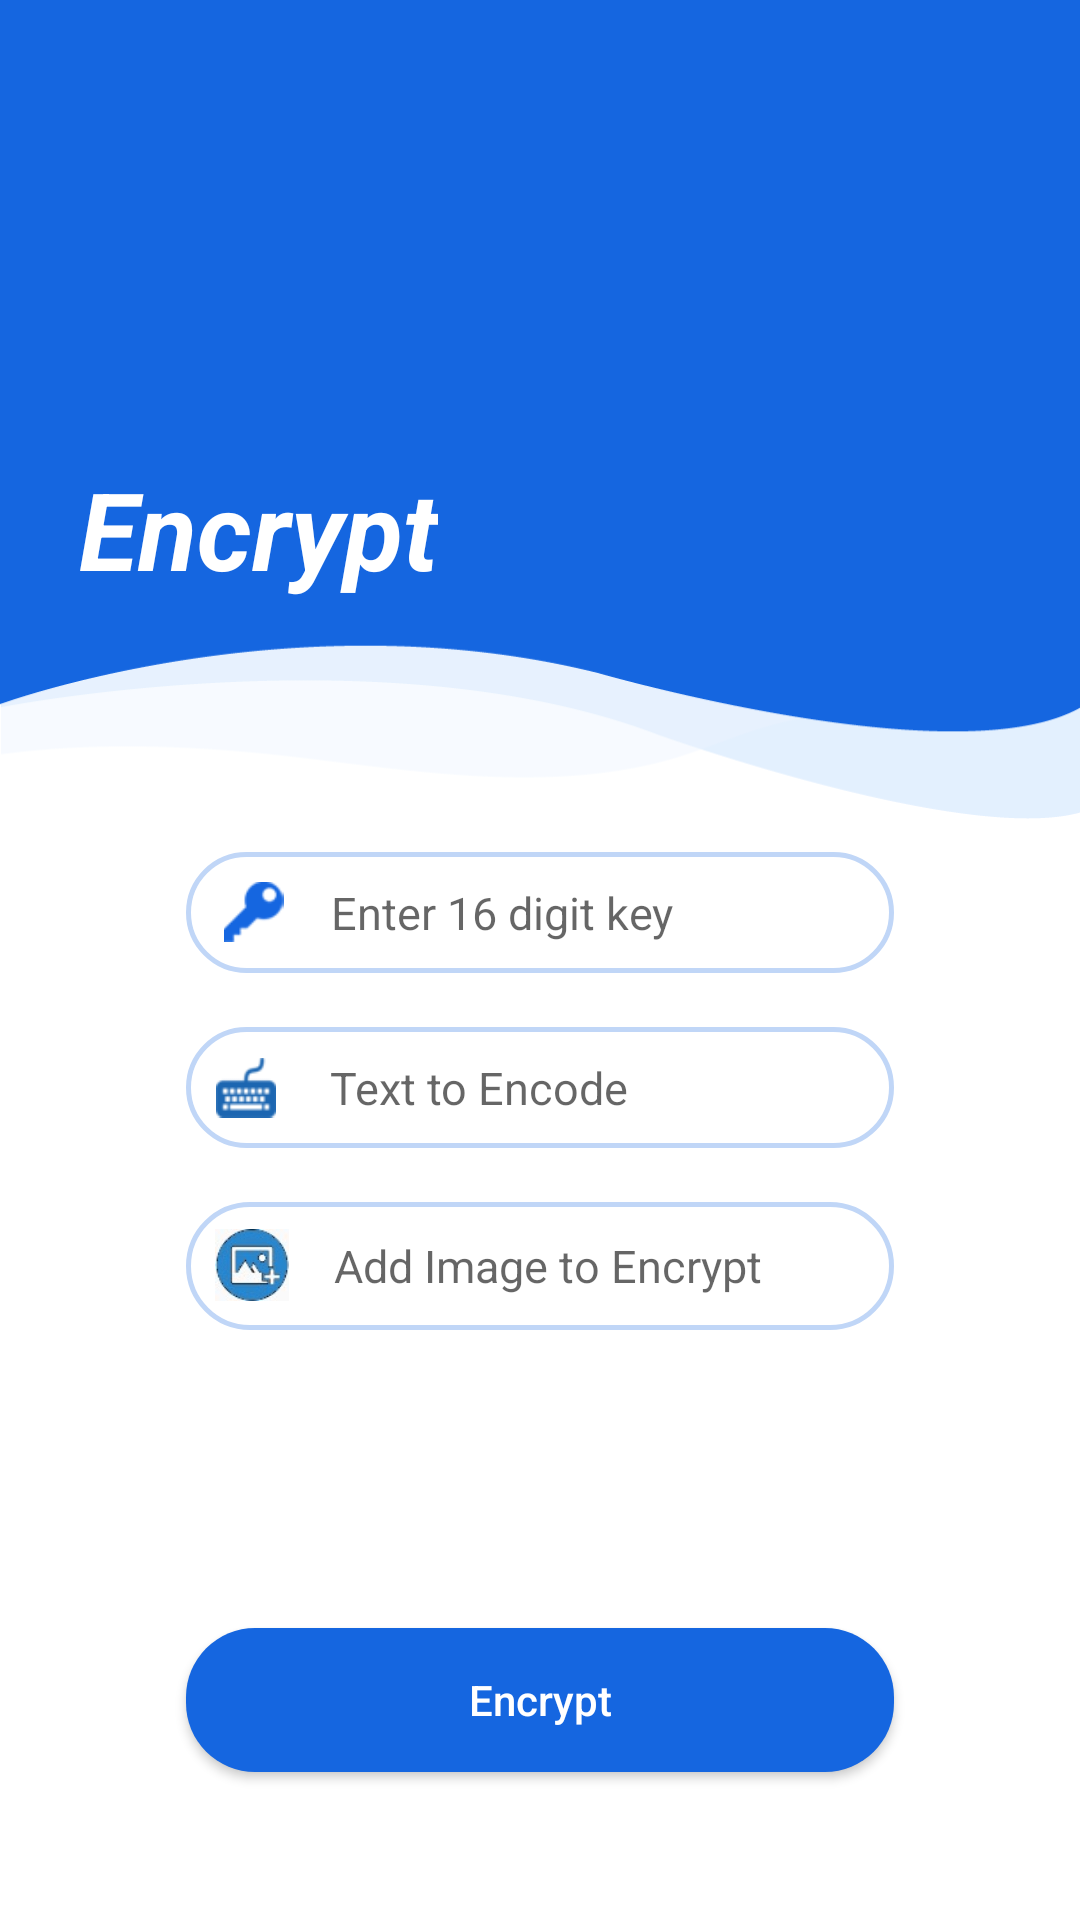

Layout XML and referenced resources for this Android screen:
<!-- AndroidManifest.xml: application theme AppTheme -->
<!-- res/layout/activity_encrypt.xml -->
<?xml version="1.0" encoding="utf-8"?>
<androidx.constraintlayout.widget.ConstraintLayout xmlns:android="http://schemas.android.com/apk/res/android"
    xmlns:app="http://schemas.android.com/apk/res-auto"
    xmlns:tools="http://schemas.android.com/tools"
    android:layout_width="match_parent"
    android:layout_height="match_parent"
    android:background="@color/colorWhite"
    tools:context=".EncryptActivity">


    <FrameLayout
        android:id="@+id/frameLayout2"
        android:layout_width="match_parent"
        android:layout_height="273dp"
        android:background="@drawable/blue_bg"
        app:layout_constraintEnd_toEndOf="parent"
        app:layout_constraintHorizontal_bias="0.0"
        app:layout_constraintStart_toStartOf="parent"
        app:layout_constraintTop_toTopOf="parent">

        <androidx.appcompat.widget.Toolbar
            android:id="@+id/toolbar"
            android:layout_width="match_parent"
            android:layout_height="wrap_content"
            android:layout_marginTop="45dp"
            android:background="@android:color/transparent"
            android:minHeight="?attr/actionBarSize"
            android:paddingLeft="8dp"
            android:theme="?attr/actionBarTheme"
            app:titleTextAppearance="@style/toolbar" />

    </FrameLayout>

    <RelativeLayout
        android:id="@+id/relativeLayout"
        android:layout_width="0dp"
        android:layout_height="wrap_content"
        android:layout_marginStart="62dp"
        android:layout_marginLeft="62dp"
        android:layout_marginTop="284dp"
        android:layout_marginEnd="62dp"
        android:layout_marginRight="62dp"
        android:background="@drawable/blue_border_rounded"
        app:layout_constraintEnd_toEndOf="parent"
        app:layout_constraintStart_toStartOf="parent"
        app:layout_constraintTop_toTopOf="parent">


        <EditText
            android:id="@+id/keytxt"
            android:layout_width="match_parent"
            android:layout_height="wrap_content"
            android:layout_marginStart="-1dp"
            android:layout_marginLeft="-1dp"
            android:layout_toEndOf="@+id/type_key"
            android:layout_toRightOf="@+id/type_key"
            android:background="@android:color/transparent"
            android:hint="Enter 16 digit key"
            android:inputType="textPassword"
            android:maxLength="16"
            android:maxLines="1"
            android:paddingLeft="14dp"
            android:paddingTop="10dp"
            android:paddingBottom="10dp"
            android:textSize="15sp" />

        <ImageView
            android:id="@+id/type_key"
            android:layout_width="25dp"
            android:layout_height="20dp"
            android:layout_centerVertical="true"
            android:layout_marginLeft="10dp"
            android:src="@drawable/keyimg" />

    </RelativeLayout>

    <RelativeLayout
        android:id="@+id/relativeLayout3"
        android:layout_width="0dp"
        android:layout_height="wrap_content"
        android:layout_marginTop="18dp"
        android:background="@drawable/blue_border_rounded"
        app:layout_constraintEnd_toEndOf="@+id/relativeLayout"
        app:layout_constraintHorizontal_bias="0.0"
        app:layout_constraintStart_toStartOf="@+id/relativeLayout"
        app:layout_constraintTop_toBottomOf="@+id/relativeLayout">

        <EditText
            android:id="@+id/data_to_hide"
            android:layout_width="match_parent"
            android:layout_height="wrap_content"
            android:layout_marginStart="1dp"
            android:layout_marginLeft="1dp"
            android:layout_toEndOf="@+id/keyboard_icon"
            android:layout_toRightOf="@+id/keyboard_icon"
            android:background="@android:color/transparent"
            android:focusableInTouchMode="false"
            android:hint="Text to Encode"
            android:maxLines="1"
            android:paddingLeft="17dp"
            android:paddingTop="10dp"
            android:paddingBottom="10dp"
            android:textSize="15sp" />

        <ImageView
            android:id="@+id/keyboard_icon"
            android:layout_width="20dp"
            android:layout_height="21dp"
            android:layout_centerVertical="true"
            android:layout_marginLeft="10dp"
            android:layout_marginBottom="4dp"
            android:src="@drawable/keyboard" />

    </RelativeLayout>

    <RelativeLayout
        android:id="@+id/relativeLayout4"
        android:layout_width="0dp"
        android:layout_height="wrap_content"
        android:layout_marginTop="18dp"
        android:background="@drawable/blue_border_rounded"
        app:layout_constraintEnd_toEndOf="@+id/relativeLayout3"
        app:layout_constraintHorizontal_bias="0.0"
        app:layout_constraintStart_toStartOf="@+id/relativeLayout3"
        app:layout_constraintTop_toBottomOf="@+id/relativeLayout3">

        <TextView
            android:id="@+id/imgbtn"
            android:layout_width="match_parent"
            android:layout_height="wrap_content"
            android:layout_marginStart="-2dp"
            android:layout_marginLeft="-2dp"
            android:layout_marginTop="5dp"
            android:layout_toEndOf="@+id/add_img_icon"
            android:layout_toRightOf="@+id/add_img_icon"
            android:background="@android:color/transparent"
            android:hint="Add Image to Encrypt"
            android:includeFontPadding="false"
            android:maxLines="1"
            android:paddingLeft="12dp"
            android:paddingTop="8dp"
            android:paddingBottom="12dp"
            android:textSize="15sp" />

        <ImageView
            android:id="@+id/add_img_icon"
            android:layout_width="34dp"
            android:layout_height="24dp"
            android:layout_alignParentTop="true"
            android:layout_centerVertical="true"
            android:layout_marginLeft="5dp"
            android:layout_marginTop="9dp"
            android:layout_marginBottom="3dp"
            android:src="@drawable/imageedit_2_5904877670" />

    </RelativeLayout>

    <ImageView
        android:id="@+id/image_view"
        android:layout_width="149dp"
        android:layout_height="90dp"
        android:layout_marginTop="24dp"
        android:gravity="center"
        app:layout_constraintEnd_toEndOf="@+id/relativeLayout4"
        app:layout_constraintHorizontal_bias="0.0"
        app:layout_constraintStart_toStartOf="@+id/relativeLayout4"
        app:layout_constraintTop_toBottomOf="@+id/relativeLayout4"
        tools:srcCompat="@tools:sample/avatars"
        tools:visibility="invisible" />

    <Button
        android:id="@+id/encbtn"
        android:layout_width="0dp"
        android:layout_height="wrap_content"
        android:layout_marginStart="62dp"
        android:layout_marginLeft="62dp"
        android:layout_marginTop="6dp"
        android:layout_marginEnd="62dp"
        android:layout_marginRight="62dp"
        android:layout_marginBottom="60dp"
        android:background="@drawable/blue_fill_rounded_corner"
        android:gravity="center"
        android:paddingTop="14dp"
        android:paddingBottom="14dp"
        android:text="Encrypt"
        android:textAllCaps="false"
        android:textColor="#ffffff"
        android:textSize="14sp"
        app:layout_constraintBottom_toBottomOf="parent"
        app:layout_constraintEnd_toEndOf="parent"
        app:layout_constraintStart_toStartOf="parent"
        app:layout_constraintTop_toBottomOf="@+id/image_view"
        app:layout_constraintVertical_bias="0.666" />

    <TextView
        android:id="@+id/textView"
        android:layout_width="wrap_content"
        android:layout_height="wrap_content"
        android:layout_marginTop="140dp"
        android:text="Encrypt"
        android:textColor="@color/colorWhite"
        android:textSize="36sp"
        android:textStyle="bold|italic"
        app:layout_constraintBottom_toTopOf="@+id/relativeLayout"
        app:layout_constraintEnd_toEndOf="@+id/frameLayout2"
        app:layout_constraintHorizontal_bias="0.109"
        app:layout_constraintStart_toStartOf="@+id/frameLayout2"
        app:layout_constraintTop_toTopOf="parent"
        app:layout_constraintVertical_bias="0.125" />

</androidx.constraintlayout.widget.ConstraintLayout>
<!-- resources referenced by this layout -->
<resources>
  <color name="colorWhite">#ffffff</color>
  <!-- drawable blue_bg: png bitmap (drawable, 10823 bytes) -->
  <!-- drawable blue_border_rounded (drawable) -->
  <?xml version="1.0" encoding="utf-8"?>
  <shape xmlns:android="http://schemas.android.com/apk/res/android">
      <solid android:color="#FFFFFF"/>
      <stroke android:color="#c0d6f7" android:width="1.5dp"/>
      <corners android:radius="23dp"/>
  </shape>
  <!-- drawable blue_fill_rounded_corner (drawable) -->
  <?xml version="1.0" encoding="utf-8"?>
  <shape xmlns:android="http://schemas.android.com/apk/res/android">
      <solid android:color="#1566e0"/>
      <corners android:radius="23dp"/>
  </shape>
  <!-- drawable imageedit_2_5904877670: jpg bitmap (drawable, 22132 bytes) -->
  <!-- drawable keyboard: jpg bitmap (drawable, 4958 bytes) -->
  <!-- drawable keyimg: png bitmap (drawable, 753 bytes) -->
  <style name="toolbar" parent="TextAppearance.AppCompat.Widget.ActionBar.Title">
          <item name="android:textSize">26sp</item>
  
      </style>
  <style name="AppTheme" parent="Theme.AppCompat.Light.DarkActionBar">
          
          <item name="colorPrimary">@color/colorPrimary</item>
          <item name="colorPrimaryDark">@color/colorPrimaryDark</item>
          <item name="colorAccent">@color/colorAccent</item>
  
          <item name="windowNoTitle">true</item>
          <item name="android:windowFullscreen">true</item>
      </style>
  <color name="colorPrimary">#6200EE</color>
  <color name="colorPrimaryDark">#3700B3</color>
  <color name="colorAccent">#1566e0</color>
</resources>
